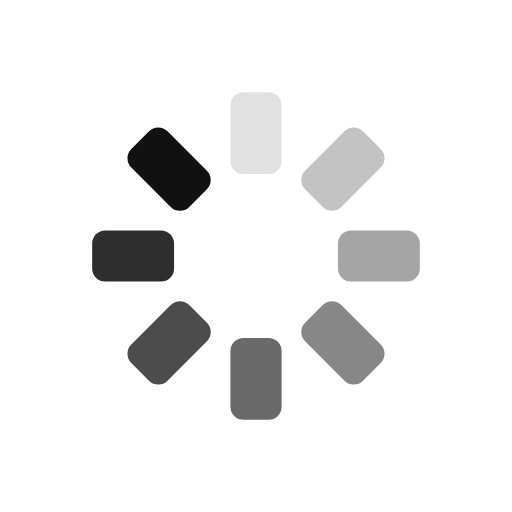
t = 0.00 s
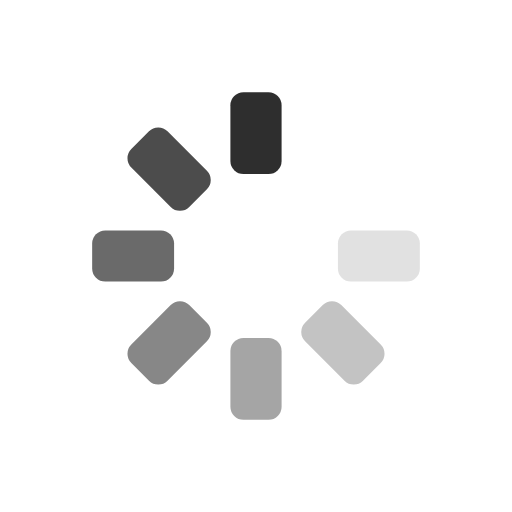
t = 0.24 s
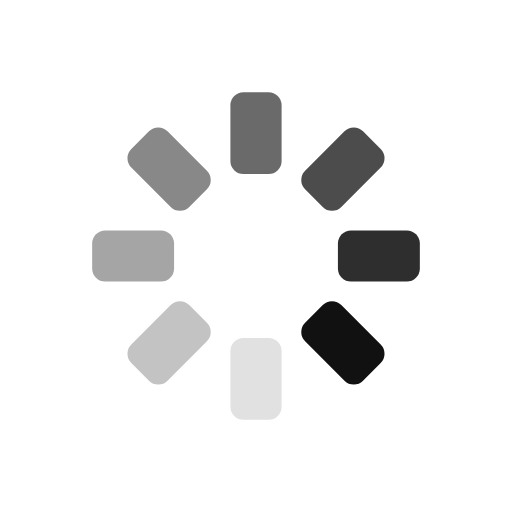
t = 0.48 s
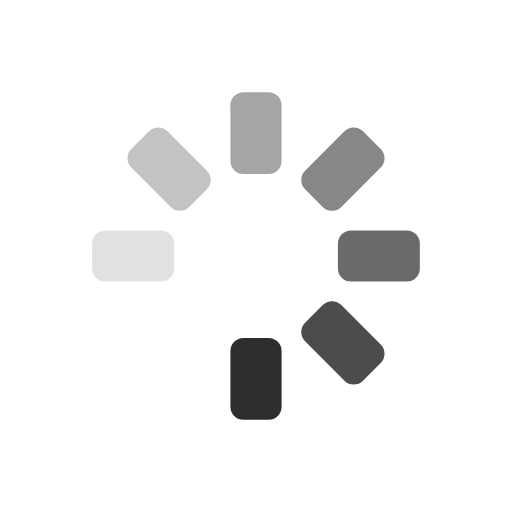
t = 0.72 s

The animated SVG that drew these frames (rendered in a browser with its animation timeline set to each time). Animation: 8 SMIL elements (animate=8); one cycle of 0.96 s, repeats indefinitely.

<svg xmlns="http://www.w3.org/2000/svg" viewBox="0 0 100 100" preserveAspectRatio="xMidYMid" width="200" height="200" style="shape-rendering: auto; display: block; background: transparent;" xmlns:xlink="http://www.w3.org/1999/xlink"><g><g transform="rotate(0 50 50)">
  <rect fill="#111" height="16" width="10" ry="2.56" rx="2.56" y="18" x="45">
    <animate repeatCount="indefinite" begin="-0.8413461538461539s" dur="0.9615384615384615s" keyTimes="0;1" values="1;0" attributeName="opacity"></animate>
  </rect>
</g><g transform="rotate(45 50 50)">
  <rect fill="#111" height="16" width="10" ry="2.56" rx="2.56" y="18" x="45">
    <animate repeatCount="indefinite" begin="-0.7211538461538461s" dur="0.9615384615384615s" keyTimes="0;1" values="1;0" attributeName="opacity"></animate>
  </rect>
</g><g transform="rotate(90 50 50)">
  <rect fill="#111" height="16" width="10" ry="2.56" rx="2.56" y="18" x="45">
    <animate repeatCount="indefinite" begin="-0.6009615384615384s" dur="0.9615384615384615s" keyTimes="0;1" values="1;0" attributeName="opacity"></animate>
  </rect>
</g><g transform="rotate(135 50 50)">
  <rect fill="#111" height="16" width="10" ry="2.56" rx="2.56" y="18" x="45">
    <animate repeatCount="indefinite" begin="-0.4807692307692307s" dur="0.9615384615384615s" keyTimes="0;1" values="1;0" attributeName="opacity"></animate>
  </rect>
</g><g transform="rotate(180 50 50)">
  <rect fill="#111" height="16" width="10" ry="2.56" rx="2.56" y="18" x="45">
    <animate repeatCount="indefinite" begin="-0.3605769230769231s" dur="0.9615384615384615s" keyTimes="0;1" values="1;0" attributeName="opacity"></animate>
  </rect>
</g><g transform="rotate(225 50 50)">
  <rect fill="#111" height="16" width="10" ry="2.56" rx="2.56" y="18" x="45">
    <animate repeatCount="indefinite" begin="-0.24038461538461536s" dur="0.9615384615384615s" keyTimes="0;1" values="1;0" attributeName="opacity"></animate>
  </rect>
</g><g transform="rotate(270 50 50)">
  <rect fill="#111" height="16" width="10" ry="2.56" rx="2.56" y="18" x="45">
    <animate repeatCount="indefinite" begin="-0.12019230769230768s" dur="0.9615384615384615s" keyTimes="0;1" values="1;0" attributeName="opacity"></animate>
  </rect>
</g><g transform="rotate(315 50 50)">
  <rect fill="#111" height="16" width="10" ry="2.56" rx="2.56" y="18" x="45">
    <animate repeatCount="indefinite" begin="0s" dur="0.9615384615384615s" keyTimes="0;1" values="1;0" attributeName="opacity"></animate>
  </rect>
</g><g></g></g><!-- [ldio] generated by https://loading.io --></svg>
